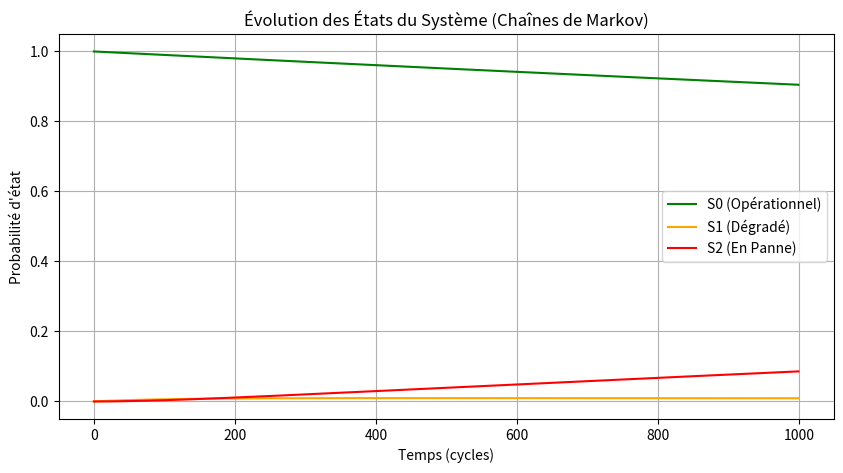

Reproduce this figure in Python.
import numpy as np
import matplotlib.pyplot as plt

# Définition des paramètres
lambda_failure = 0.0001  # Taux de défaillance 
mu_repair = 0.01         # Taux de réparation 
delta_t = 1              # Pas de temps
time_steps = 1000        # Nombre d'itérations de la simulation

# Matrice de transition
P = np.array([
    [1 - lambda_failure * delta_t, lambda_failure * delta_t, 0],  # État S0 (Opérationnel)
    [0, 1 - mu_repair * delta_t, mu_repair * delta_t],  # État S1 (Dégradé)
    [0, 0, 1]  # État S2 (En panne, irréversible)
])

# Init
state_probabilities = np.zeros((time_steps, 3))
state_probabilities[0] = [1, 0, 0] 

for t in range(1, time_steps):
    state_probabilities[t] = np.dot(state_probabilities[t - 1], P)

plt.figure(figsize=(10, 5))
plt.plot(state_probabilities[:, 0], label="S0 (Opérationnel)", color="green")
plt.plot(state_probabilities[:, 1], label="S1 (Dégradé)", color="orange")
plt.plot(state_probabilities[:, 2], label="S2 (En Panne)", color="red")
plt.xlabel("Temps (cycles)")
plt.ylabel("Probabilité d'état")
plt.title("Évolution des États du Système (Chaînes de Markov)")
plt.legend()
plt.grid()
plt.show()
